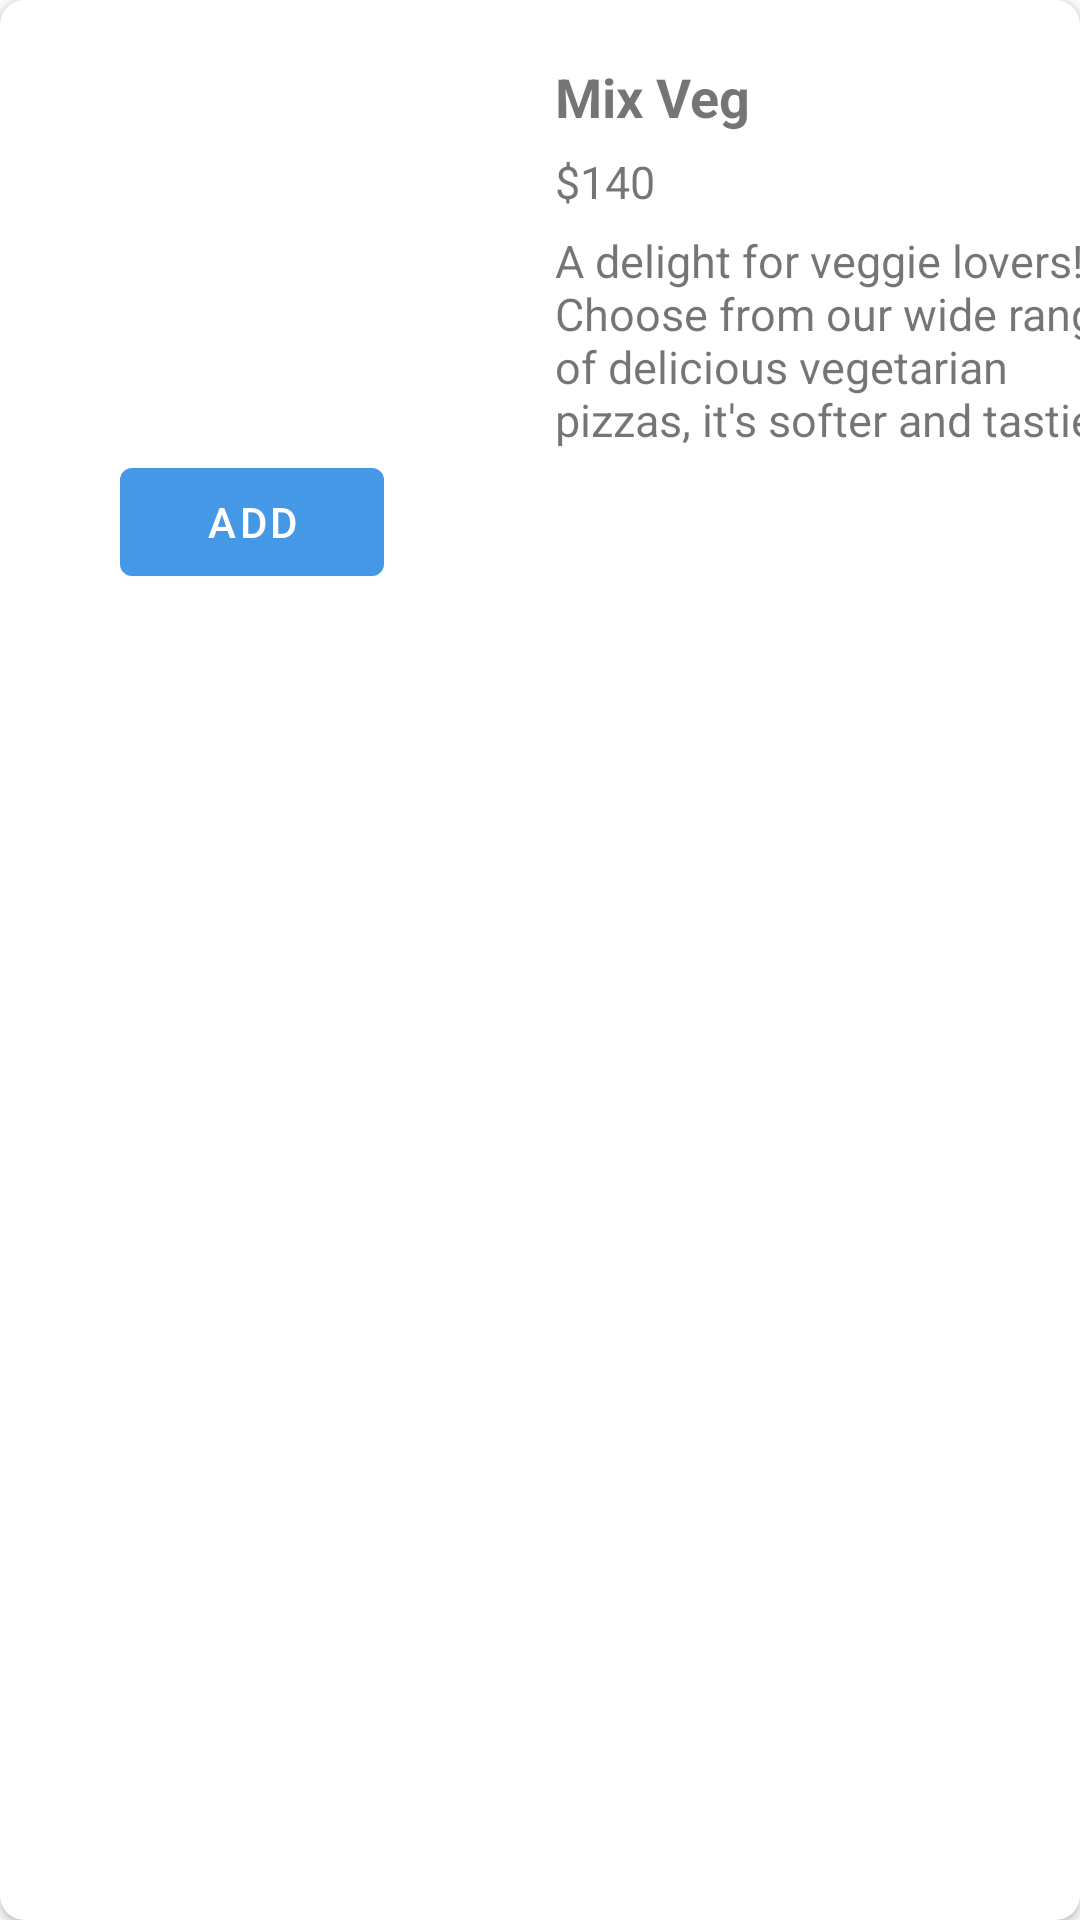

Here is an Android app screen rendered from its layout file. Give the layout XML and the strings, colors and styles it references.
<!-- AndroidManifest.xml: application theme Theme.Demo -->
<!-- res/layout/itemproduct_category.xml -->
<?xml version="1.0" encoding="utf-8"?>
<androidx.cardview.widget.CardView xmlns:android="http://schemas.android.com/apk/res/android"
    android:layout_width="match_parent"
    android:layout_height="wrap_content"
    xmlns:app="http://schemas.android.com/apk/res-auto"
    app:cardCornerRadius="8dp"
    android:layout_margin="5dp"
    android:layout_columnWeight="1"
    android:layout_column="1">

    <androidx.constraintlayout.widget.ConstraintLayout
        android:layout_width="match_parent"
        android:layout_height="match_parent"

       >
        <LinearLayout
            android:id="@+id/layout_linear"
            android:layout_width="wrap_content"



            android:orientation="vertical"
            app:layout_constraintLeft_toLeftOf="parent"
            app:layout_constraintTop_toTopOf="parent"
            android:layout_height="wrap_content">
            <ImageView
                android:id="@+id/image"
                android:src="@drawable/sample_image_category"

                android:layout_width="200dp"
                android:layout_height="150dp"

                />
            <TextView

                android:id="@+id/ItemAdded"

                android:layout_width="wrap_content"
                android:textColor="@color/colorPrimaryLight"

                android:layout_height="wrap_content"
                android:background="@color/colorWhite"
                android:layout_marginStart="40dp"
                android:layout_marginBottom="10dp"
                android:visibility="gone"
                android:text="Item Added to cart" />

            <Button

                android:id="@+id/AddButton"
                android:visibility="visible"

                android:layout_width="wrap_content"

                android:layout_height="wrap_content"
                android:layout_marginStart="40dp"
                android:layout_marginBottom="10dp"
                android:text="ADD" />

        </LinearLayout>


        <LinearLayout
            android:id="@+id/infoSection"
            android:layout_width="wrap_content"
            android:layout_marginTop="20dp"


            android:layout_height="wrap_content"
            android:layout_below="@+id/layout_linear"
            android:orientation="vertical"
            app:layout_constraintEnd_toEndOf="parent"
            app:layout_constraintLeft_toRightOf="@+id/layout_linear"
            app:layout_constraintRight_toRightOf="parent"

            app:layout_constraintStart_toEndOf="@+id/layout_linear"
            app:layout_constraintTop_toTopOf="parent">

            <TextView
                android:id="@+id/address"
                android:layout_width="match_parent"
                android:layout_height="wrap_content"
                android:layout_marginBottom="6dp"

                android:text="Mix Veg"
                android:textSize="18sp"
                android:textStyle="bold" />

            <TextView
                android:id="@+id/priceCategory"
                android:layout_width="match_parent"
                android:layout_height="wrap_content"
                android:layout_marginBottom="6dp"
                android:text="$140"
                android:textSize="15sp" />

            <TextView
                android:id="@+id/description"

                android:layout_width="190dp"
                android:layout_height="wrap_content"

                android:layout_marginBottom="10dp"
                android:singleLine="false"
                android:text="A delight for veggie lovers! Choose from our wide range of delicious vegetarian pizzas, it's softer and tastier"
                android:textSize="15sp" />

        </LinearLayout>







    </androidx.constraintlayout.widget.ConstraintLayout>

</androidx.cardview.widget.CardView>
<!-- resources referenced by this layout -->
<resources>
  <color name="colorPrimaryLight">#4598E6</color>
  <color name="colorWhite">#FFFFFF</color>
  <style name="Theme.Demo" parent="Theme.MaterialComponents.DayNight.DarkActionBar">
          <item name="colorPrimary">@color/colorPrimaryLight</item>
          <item name="colorPrimaryVariant">@color/colorPrimaryLight</item>
          <item name="colorOnPrimary">@color/colorWhite</item>
          
          <item name="colorSecondary">@color/colorAccent</item>
          <item name="colorSecondaryVariant">@color/colorAccent</item>
          <item name="colorOnSecondary">@color/cardview_dark_background</item>
          
          <item name="android:statusBarColor" tools:targetApi="l">?attr/colorPrimaryVariant</item>
          
  
      </style>
  <color name="colorAccent">#0D8FD9</color>
</resources>
